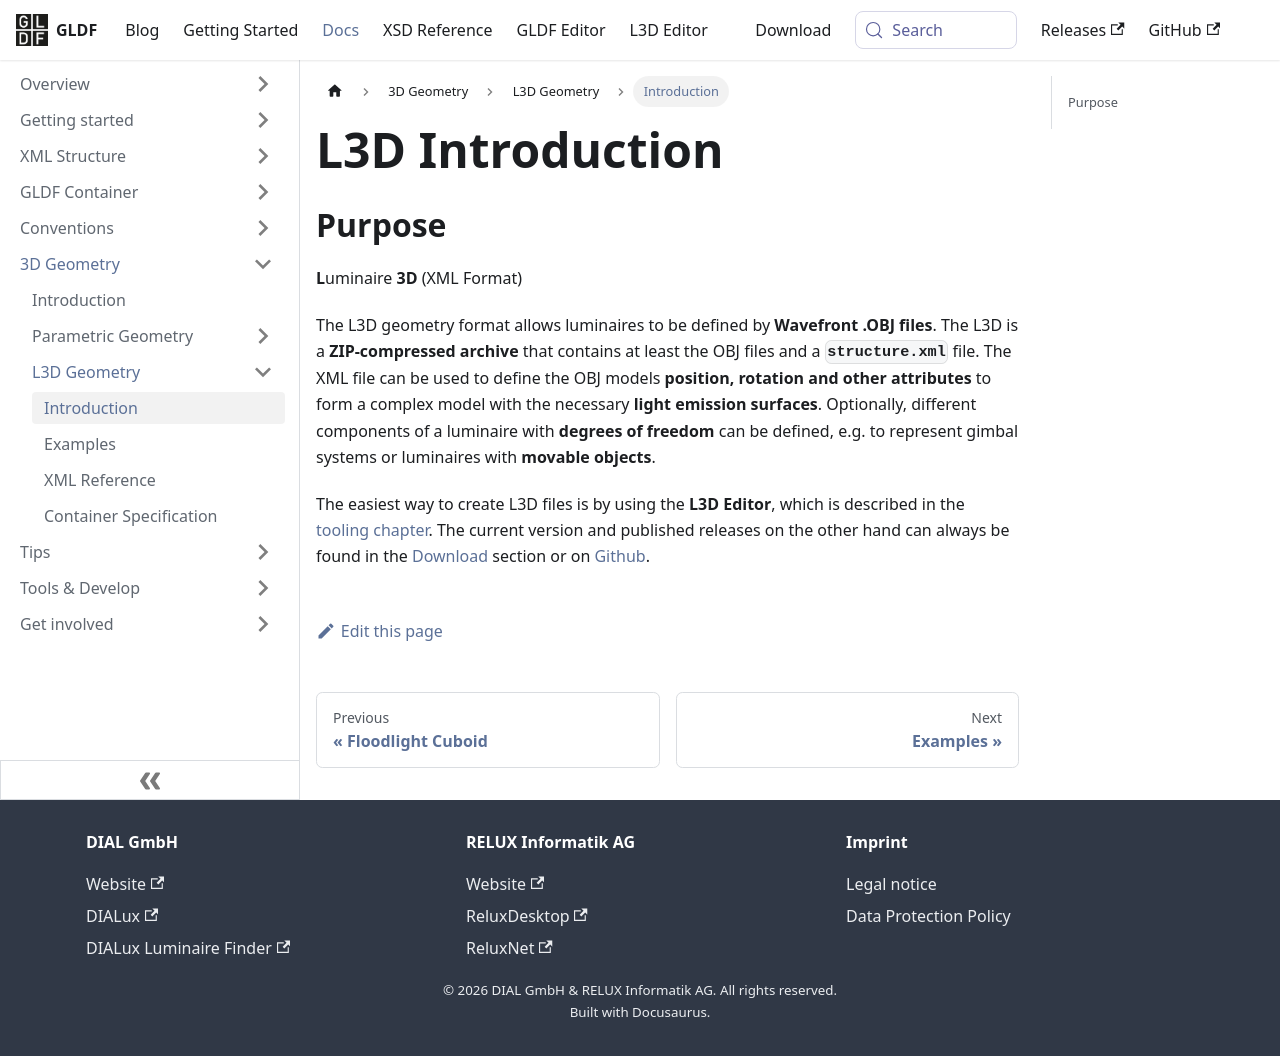

repository: globallightingdata/website · page: docs/geometry/l3d-intro/index.html · generator: docusaurus

---
title: L3D Introduction
sidebar_label: Introduction
---

## Purpose

**L**uminaire **3D** (XML Format)

The L3D geometry format allows luminaires to be defined by **Wavefront .OBJ files**. The L3D is a **ZIP-compressed archive** that contains at least the OBJ files and a **`structure.xml`** file. The XML file can be used to define the OBJ models **position, rotation and other attributes** to form a complex model with the necessary **light emission surfaces**. Optionally, different components of a luminaire with **degrees of freedom** can be defined, e.g. to represent gimbal systems or luminaires with **movable objects**.

The easiest way to create L3D files is by using the **L3D Editor**, which is described in the [tooling chapter](/docs/tools-dev/l3d-editor.md). The current version and published releases on the other hand can always be found in the [Download](/download) section or on [Github](https://github.com/globallightingdata/l3d).
